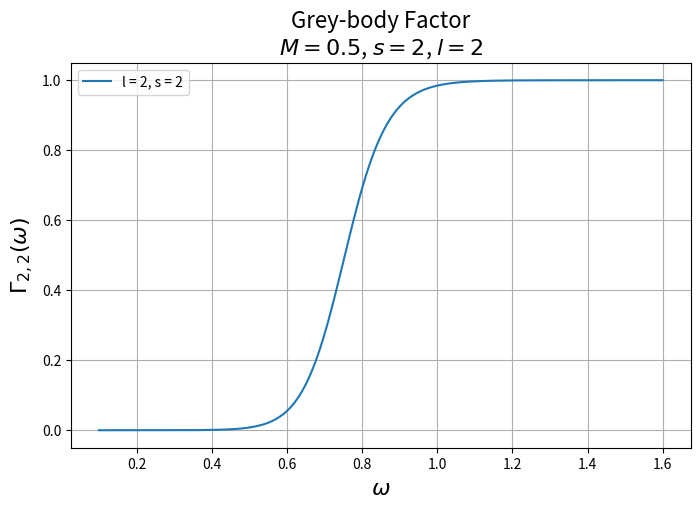

Write Python code to recreate this figure.
import numpy as np
from scipy.special import lambertw
import matplotlib.pyplot as plt

def u_from_ustar(ustar):
    """Calculates dimensionless u = r/2M from dimensionless tortoise coordinate u_* = r_*/2M"""
    arg = np.exp(ustar - 1.0)
    w = np.real(lambertw(arg))
    return 1.0 + w

def RW_potential(u, mode):
    #Dimensionless potential- see appendix B of Gray and Visser paper 
    return (1.0 - 1.0/u)*(mode*(mode + 1)/u**2 -3/u**3)

def calculate_GBF(x, mode, ustar_min = -50.0, ustar_max = 350.0, N = 10000):
    """Calculates the GBF for dimensionless frequency x = M*omega using the path-ordered exponential/product integral approach.
        Parameters: 
            x: float, dimensionless frequency x = M*omega
            mode: int, multipole mode l (>=2 here)
            ustar_min: float, lower boundary approximating -infinity (event horizon)
            ustar_max: float, upper boundary approximating +infinity (spatial infinity)
            N: int, number of integration grid points

        Returns:
            T: float, transmission probability i.e. GBF
            alpha: complex, Bogoliubov coefficient alpha(x)
            beta: complex, Bogoliubov coefficient beta(x)
    """
    ustar_grid = np.linspace(ustar_min, ustar_max, N)
    h = (ustar_max - ustar_min)/(N - 1)

    u_grid = u_from_ustar(ustar_grid)
    V_grid = RW_potential(u_grid, mode)

    #Pre-calculate matrix factors
    #A(u_*) = -i/(4x)*V(u_*)*[[1, exp(-4ixu_*)], [-exp(4ixu_*), -1]]
    coefficient = -1j*V_grid/(4.0*x)
    phase = np.exp(4j*x*ustar_grid)

    #Matrix elements for M_k = I + A(u*_k)*h
    M00 = 1.0 + coefficient*h
    M01 = coefficient*h*np.conj(phase)
    M10 = -coefficient*h*phase
    M11 = 1.0 - coefficient*h

    #Evaluate product integral: E = M_{N-1} @ M_{N - 2} @ ... @ M_0
    E = np.identity(2, dtype = complex)
    for k in range(N):
        Mk = np.array([[M00[k], M01[k]], [M10[k], M11[k]]])
        E = Mk @ E

    #Extract Bogoliubov coefficients
    alpha = E[0, 0]
    beta = E[1, 0]

    T = 1.0/(np.abs(alpha)**2)
    return T, alpha, beta


if __name__ =="__main__":
    l = 2

    print(f"Calculating Greybody Factors for spin-2, mode = {l}...")
    print("-"*60)
    print(f"{r'x = M omega':^12} | {r'T_{2, 2}(M omega)':^15} | {'|alpha|^2 - |beta|^2':^20}")
    print("-"*60)

    x_values = np.linspace(0.05, 0.8, 200)
    T_list = []

    for x in x_values:
        T, alpha, beta = calculate_GBF(x, mode = l, ustar_max = 1000, N = 10000)
        T_list.append(T)
        unitarity = np.abs(alpha)**2 - np.abs(beta)**2
        print(f"{x:^12.3f} | {T:^15.6f} | {unitarity:^20.8f}")

    plt.figure(figsize = (8, 5))
    plt.plot(x_values/0.5, T_list, label = 'l = 2, s = 2')
    plt.xlabel(r'$\omega$', fontsize = 16)
    plt.ylabel(r'$\Gamma_{2, 2}(\omega)$', fontsize = 16)
    plt.title('Grey-body Factor'
              '\n'
              r'$M = 0.5$, $s = 2$, $l = 2$', fontsize = 16)
    plt.grid()
    plt.legend()
    plt.show()
